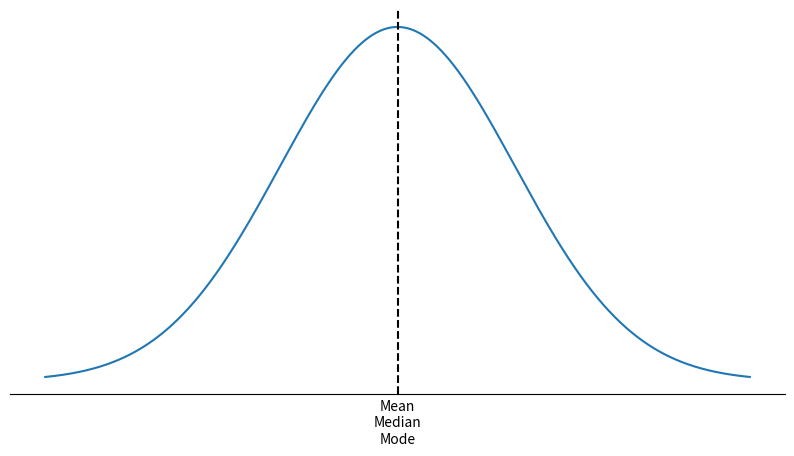

Here is the Python script that generated this plot:
import matplotlib.pyplot as plt
import numpy as np

# Generate data for the normal distribution
x = np.linspace(-3, 3, 1000)
y = (1 / (np.sqrt(2 * np.pi))) * np.exp(-0.5 * x**2)

# Create the plot
plt.figure(figsize=(10, 5))
plt.plot(x, y)

# Add lines for mean, median, and mode
mean = median = mode = 0
plt.axvline(mean, color='black', linestyle='--')

# Add text for mean, median, and mode
plt.text(mean, -0.07, 'Mean\nMedian\nMode', horizontalalignment='center')

# Remove the axes
plt.gca().axes.get_yaxis().set_visible(False)
plt.gca().spines['right'].set_visible(False)
plt.gca().spines['top'].set_visible(False)
plt.gca().spines['left'].set_visible(False)

# Remove the x-axis label
plt.gca().axes.get_xaxis().set_visible(False)

# Display the plot
plt.savefig('figure6_1.png', transparent=True)
plt.show()